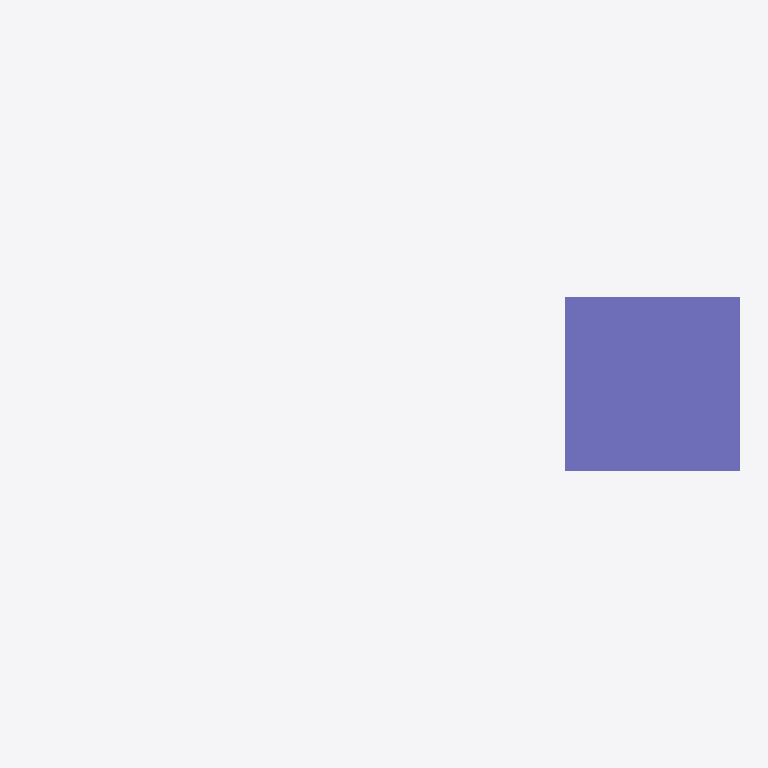
Plan cut of the same IFC building model at storey 'Roof' (level 6.00 m, cut at 7.40 m), seen from above with north up, elements coloured by IFC class (only those large enough to see are counted): 1 column (violet). No cut surface shows.
Extent 4.9 m × 1.2 m × 5.8 m (x, y, z). Storeys (4): Basement at -0.80 m; Ground at 0.00 m; First at 3.00 m; Roof at 6.00 m. Elements (2): 2 IfcColumn.

HEADER;
FILE_DESCRIPTION(('synthetic: four storeys (one without a GlobalId, one by its Elevation only), a column on two of them, a grid'),'2;1');
FILE_NAME('storeys_grid','2026-01-01T00:00:00',(''),(''),'hand-written','bimble golden','');
FILE_SCHEMA(('IFC4'));
ENDSEC;
DATA;
#7=IFCPROJECT('2T2cS1Storeys000000001',$,'storeys_grid project',$,$,$,$,(#6),#3);
#9=IFCSITE('2T2cS1Storeys000000002',$,'Site',$,$,#8,$,$,.ELEMENT.,$,$,$,$,$);
#10=IFCBUILDING('2T2cS1Storeys000000003',$,'Building',$,$,#8,$,$,.ELEMENT.,$,$,$);
#14=IFCBUILDINGSTOREY($,$,'First',$,$,#13,$,$,.ELEMENT.,3000.0);
#16=IFCBUILDINGSTOREY('2T2cS1Storeys0000000G0',$,'Ground',$,$,#15,$,$,.ELEMENT.,0.0);
#20=IFCBUILDINGSTOREY('2T2cS1Storeys0000000B0',$,'Basement',$,$,#19,$,$,.ELEMENT.,-800.0);
#21=IFCBUILDINGSTOREY('2T2cS1Storeys0000000R0',$,'Roof',$,$,$,$,$,.ELEMENT.,6000.0);
#47=IFCCOLUMN('2T2cS1Storeys000000C10',$,'C-first',$,$,#46,#43,$,.COLUMN.);
ENDSEC;
